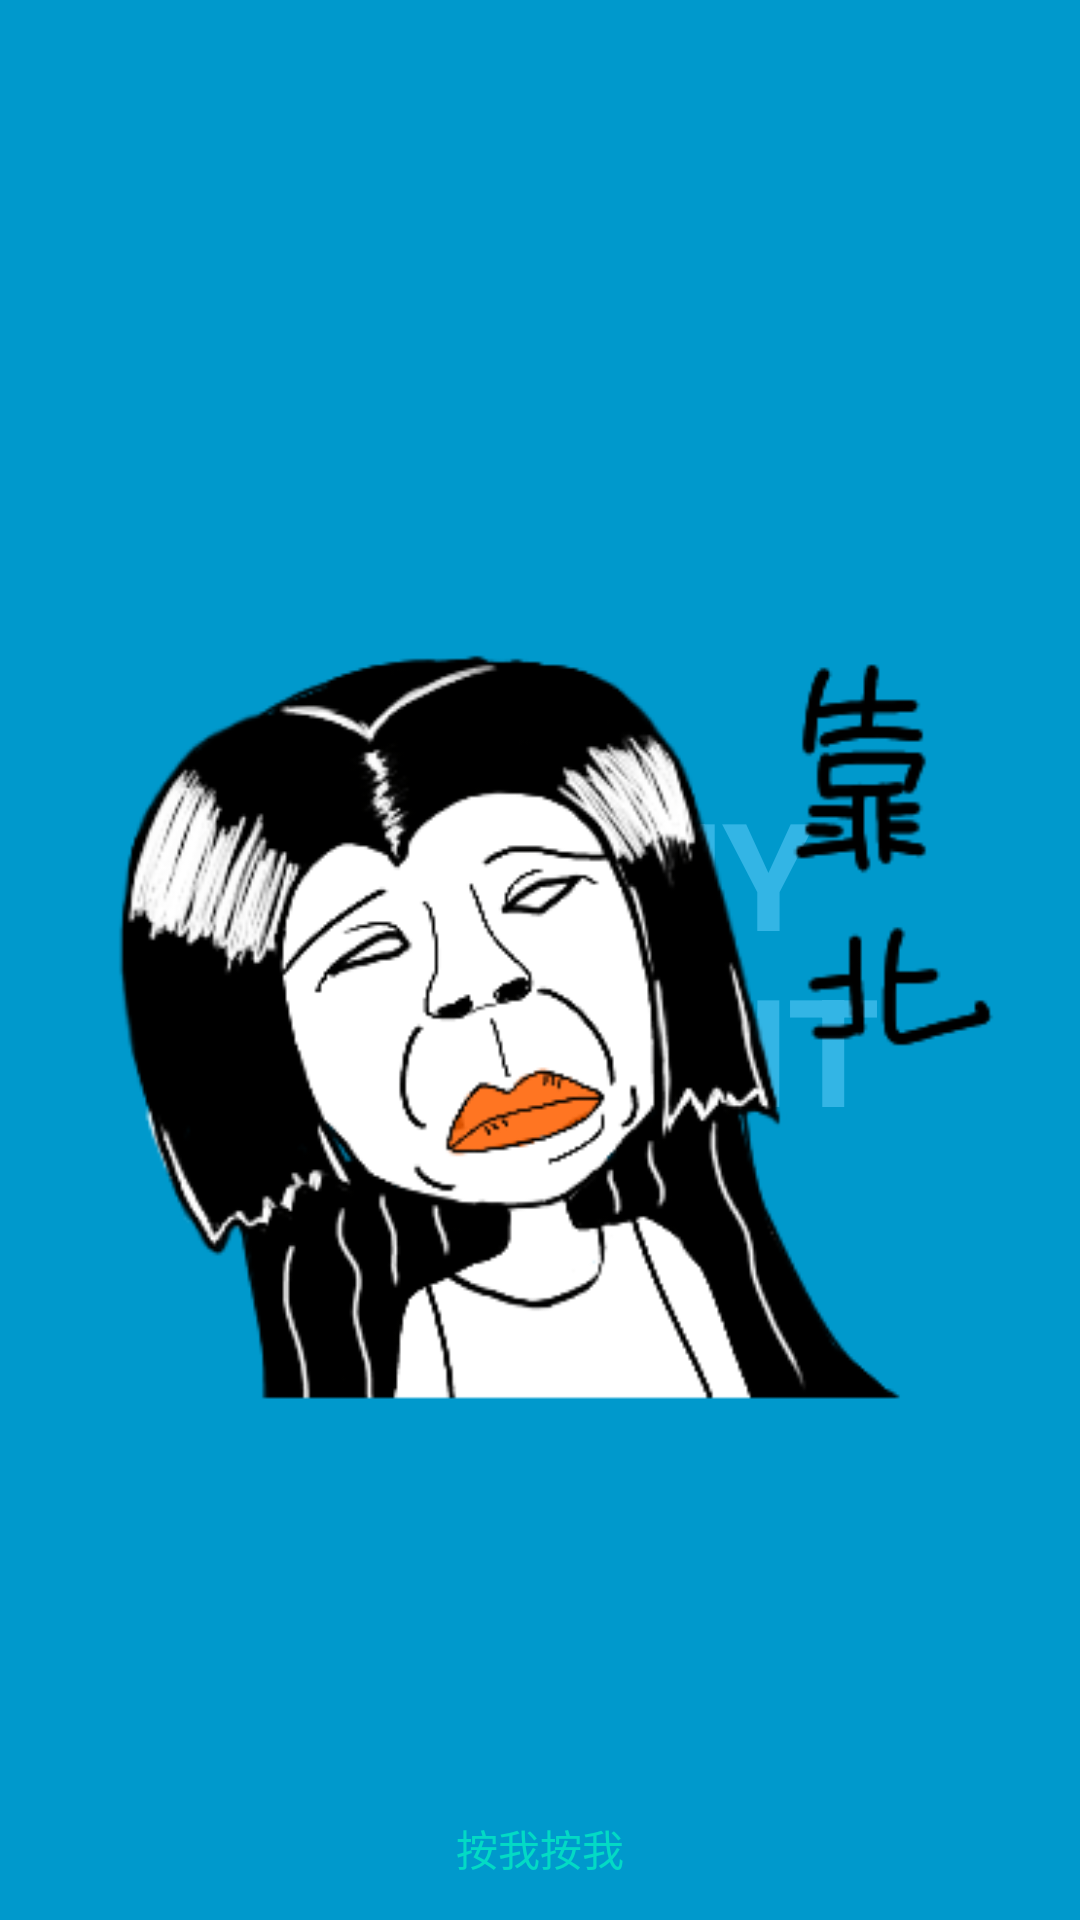

Write the Android layout XML for this screen, with the resource values it uses.
<!-- AndroidManifest.xml: activity theme FullscreenTheme -->
<!-- res/layout/activity_fullscreen.xml -->
<FrameLayout xmlns:android="http://schemas.android.com/apk/res/android"
    xmlns:app="http://schemas.android.com/apk/res-auto"
    xmlns:tools="http://schemas.android.com/tools"
    android:layout_width="match_parent"
    android:layout_height="match_parent"
    android:background="#0099cc"
    tools:context="com.example.ky.ky_t.FullscreenActivity">

    
    <TextView
        android:id="@+id/mytextview"
        android:layout_width="fill_parent"
        android:layout_height="wrap_content"
        android:textStyle="bold|italic"
        android:gravity="center_horizontal"
        />
    <TextView
        android:id="@+id/fullscreen_content"
        android:layout_width="match_parent"
        android:layout_height="match_parent"
        android:gravity="center"
        android:keepScreenOn="true"
        android:text="@string/dummy_content"
        android:textColor="#33b5e5"
        android:textSize="50sp"
        android:textStyle="bold" />
    <ImageView
        android:id="@+id/image"
        android:layout_width="wrap_content"
        android:layout_height="wrap_content"
        android:layout_gravity="center"
        android:src="@drawable/kb"
        />
    <com.example.ky.ky_t.ScaleImage
        android:id="@+id/scale_image"
        android:layout_width="match_parent"
        android:layout_height="match_parent"
        android:layout_gravity="center"
        android:src="@drawable/fc"
        android:visibility="gone"
        />





    
    <FrameLayout
        android:layout_width="match_parent"
        android:layout_height="match_parent"
        android:fitsSystemWindows="true">




        <LinearLayout
            android:id="@+id/fullscreen_content_controls"
            style="?metaButtonBarStyle"
            android:layout_width="match_parent"
            android:layout_height="wrap_content"
            android:layout_gravity="bottom|center_horizontal"
            android:background="@color/black_overlay"
            android:orientation="horizontal"
            tools:ignore="UselessParent">

            <Button

                android:id="@+id/dummy_button"
                style="?metaButtonBarButtonStyle"
              android:layout_width="wrap_content"
              android:layout_height="wrap_content"
              android:layout_weight="1"
              android:text="按我按我" />



      </LinearLayout>

  </FrameLayout>



</FrameLayout>
<!-- resources referenced by this layout -->
<resources>
  <!-- drawable fc: png bitmap (drawable, 3851 bytes) -->
  <!-- drawable kb: png bitmap (drawable, 17127 bytes) -->
  <string name="dummy_content">DUMMY\nCONTENT</string>
  <style name="FullscreenTheme" parent="AppTheme">
          <item name="android:actionBarStyle">@style/FullscreenActionBarStyle</item>
          <item name="android:windowActionBarOverlay">true</item>
          <item name="android:windowBackground">@null</item>
          <item name="metaButtonBarStyle">?android:attr/buttonBarStyle</item>
          <item name="metaButtonBarButtonStyle">?android:attr/buttonBarButtonStyle</item>
      </style>
  <style name="AppTheme" parent="Theme.AppCompat.Light.DarkActionBar">
          
          <item name="colorPrimary">@color/colorPrimary</item>
          <item name="colorPrimaryDark">@color/colorPrimaryDark</item>
          <item name="colorAccent">@color/colorAccent</item>
      </style>
  <style name="FullscreenActionBarStyle" parent="Widget.AppCompat.ActionBar">
          <item name="android:background">@color/black_overlay</item>
      </style>
  <!-- not gathered from this repository: default colours our renderer supplied (Android Studio template values) -->
  <color name="colorPrimary">#FF6200EE</color>
  <color name="colorPrimaryDark">#FF3700B3</color>
  <color name="colorAccent">#FF03DAC5</color>
</resources>
